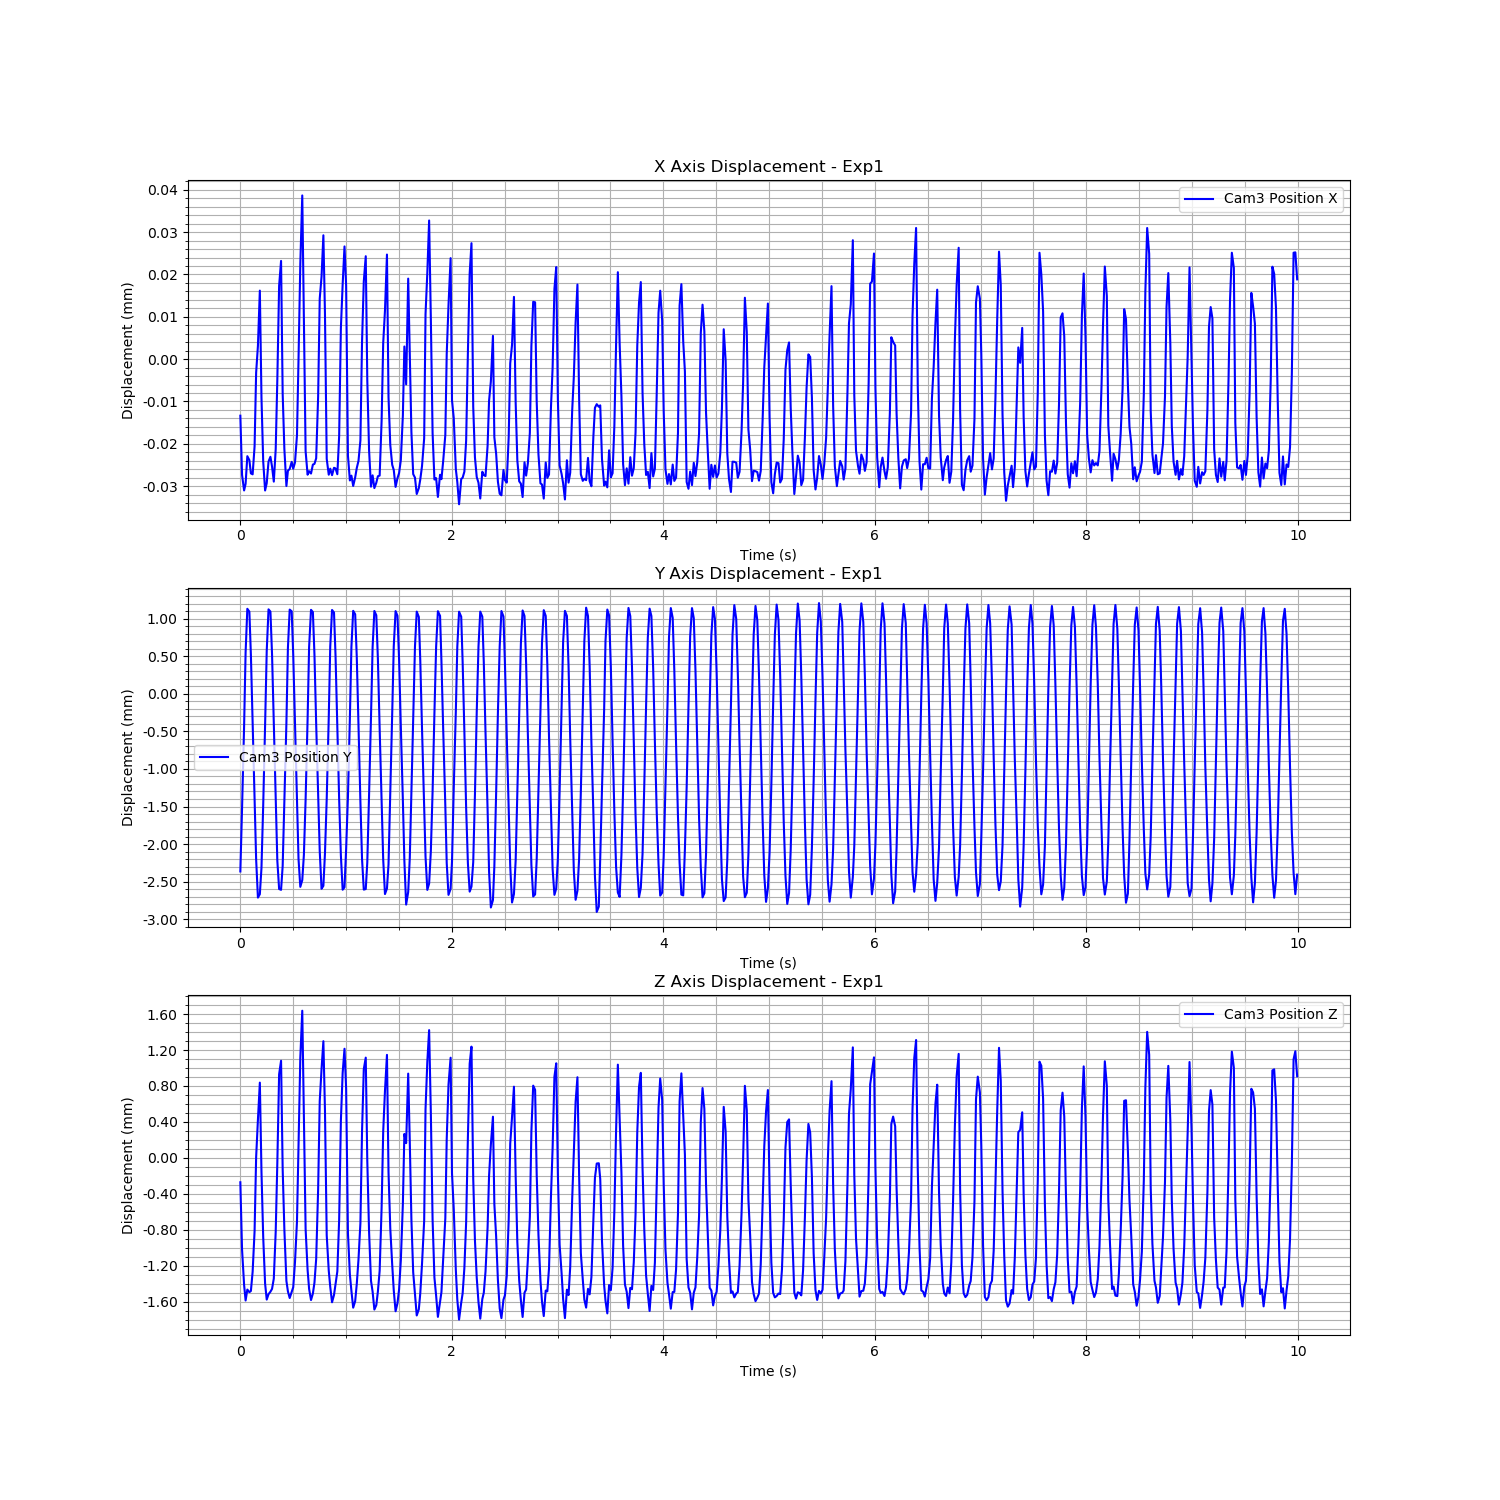

The table this chart was drawn from, first rows:
Time (s), Cam3 Fiducial ID, Cam3 Position X, Cam3 Position Y, Cam3 Position Z, Cam3 Rotation X, Cam3 Rotation Y, Cam3 Rotation Z, Cam3 Rotation W
1726271228, 0, -1.3356912185756845e-05, -0.002364, -0.0002719, 0.01144, 0.007139, -0.0001698, 0.9999
1726271228, 0, -2.733833295750278e-05, -0.00153, -0.00102, 0.03142, 0.01015, -0.001347, 0.9995
1726271228, 0, -3.101464758724972e-05, -0.0004313, -0.001414, 0.03411, 0.01192, -0.001978, 0.9993
1726271228, 0, -2.9438294365496312e-05, 0.0005497, -0.001588, 0.02276, 0.0109, -0.002071, 0.9997
1726271228, 0, -2.291308382233833e-05, 0.001131, -0.001467, 0.002888, 0.01474, -0.001548, 0.9999
1726271228, 0, -2.3852690485394814e-05, 0.001092, -0.001495, 0.01889, 0.01348, -0.002019, 0.9997
1726271228, 0, -2.6980490542522048e-05, 0.0005183, -0.001482, 0.05325, 0.01606, -0.002587, 0.9984
1726271228, 0, -2.720258239909686e-05, -0.0003885, -0.001268, 0.07594, 0.01336, -0.002729, 0.997
1726271228, 0, -2.0584894975963688e-05, -0.001378, -0.000814, 0.07546, 0.01264, -0.002188, 0.9971
1726271228, 0, -3.19871895443478e-06, -0.002202, 7.276796170214479e-06, 0.05698, 0.01159, -0.001128, 0.9983
1726271228, 0, 3.12795551520999e-06, -0.002712, 0.0004236, 0.01522, 0.003542, -0.0004555, 0.9999
1726271228, 0, 1.6183657981806272e-05, -0.002666, 0.0008375, -0.004591, 0.01033, 1.3326457489518635e-06, 0.9999
1726271228, 0, -9.013758531636194e-06, -0.002317, -0.0001535, 0.01384, 0.01013, -0.0001449, 0.9999
1726271228, 0, -2.418650690473918e-05, -0.001482, -0.0008828, 0.03071, 0.008798, -0.001167, 0.9995
1726271228, 0, -3.101530960723505e-05, -0.0004154, -0.0014, 0.03365, 0.01194, -0.001928, 0.9994
1726271228, 0, -2.9283391111782193e-05, 0.0005679, -0.001578, 0.02264, 0.01201, -0.002039, 0.9997
1726271228, 0, -2.4188969126518926e-05, 0.001123, -0.001518, 0.002433, 0.0129, -0.001535, 0.9999
1726271228, 0, -2.306238365766462e-05, 0.001093, -0.00149, 0.01929, 0.01363, -0.002015, 0.9997
1726271228, 0, -2.5390969569786463e-05, 0.0005246, -0.001458, 0.05374, 0.01589, -0.002619, 0.9984
1726271228, 0, -2.8922579253750545e-05, -0.0004142, -0.001344, 0.07603, 0.01166, -0.0029, 0.997
1726271228, 0, -2.12567305336722e-05, -0.001386, -0.0008208, 0.07557, 0.01095, -0.00225, 0.9971
1726271228, 0, -4.865273063216997e-06, -0.00222, -5.753326910075291e-05, 0.05669, 0.01221, -0.001147, 0.9983
1726271228, 0, 1.7314136172232284e-05, -0.002598, 0.0009302, 0.01356, 0.003978, -0.0006089, 0.9999
1726271228, 0, 2.3196813346132577e-05, -0.002608, 0.001081, -0.005093, 0.01062, -2.9461349902355897e-05, 0.9999
1726271228, 0, -8.149808720047289e-06, -0.002292, -0.0001244, 0.01627, 0.008224, -0.0003117, 0.9998
1726271228, 0, -2.125811601564981e-05, -0.001436, -0.0008004, 0.03225, 0.009935, -0.001213, 0.9994
1726271228, 0, -2.9956982735196004e-05, -0.0003879, -0.00137, 0.0335, 0.01133, -0.001938, 0.9994
1726271228, 0, -2.6345406149234974e-05, 0.0006087, -0.001486, 0.02292, 0.01397, -0.002019, 0.9996
1726271228, 0, -2.5934630590902062e-05, 0.00112, -0.00156, 0.001847, 0.01046, -0.00149, 0.9999
1726271228, 0, -2.425702116223742e-05, 0.001097, -0.001491, 0.02053, 0.01306, -0.002025, 0.9997
1726271228, 0, -2.5883388728813115e-05, 0.0005182, -0.00144, 0.05193, 0.01649, -0.002533, 0.9985
1726271228, 0, -2.439575511679943e-05, -0.0003835, -0.001161, 0.07613, 0.01187, -0.002688, 0.997
1726271228, 0, -1.7993886320067492e-05, -0.001382, -0.0007078, 0.07556, 0.01061, -0.002173, 0.9971
1726271228, 0, 3.5547580471479714e-08, -0.002199, 0.0001352, 0.05355, 0.01147, -0.0009857, 0.9985
1726271228, 0, 2.2512553119704123e-05, -0.002569, 0.001114, 0.01163, 0.004205, -0.0005476, 0.9999
1726271228, 0, 3.8661259525768255e-05, -0.002479, 0.001638, -0.006005, 0.0117, -0.0003195, 0.9999
1726271228, 0, 9.755666196322461e-06, -0.002143, 0.0004927, 0.01656, 0.01179, -0.0005037, 0.9998
1726271228, 0, -2.175984596760418e-05, -0.001405, -0.0007925, 0.0328, 0.007984, -0.001177, 0.9994
1726271228, 0, -2.729475042935855e-05, -0.0003397, -0.001247, 0.03512, 0.01177, -0.001852, 0.9993
1726271228, 0, -2.646336267591662e-05, 0.0006196, -0.001459, 0.02283, 0.01645, -0.001964, 0.9996
1726271228, 0, -2.7016123787123394e-05, 0.001117, -0.001583, 0.001707, 0.009751, -0.001475, 0.9999
1726271228, 0, -2.490218782033594e-05, 0.001087, -0.00151, 0.02045, 0.01183, -0.00205, 0.9997
1726271228, 0, -2.4740956176595198e-05, 0.0005198, -0.001389, 0.05186, 0.01324, -0.002563, 0.9986
1726271228, 0, -2.341527197196698e-05, -0.0004011, -0.001125, 0.0754, 0.01208, -0.002644, 0.9971
1726271228, 0, -8.869085128809107e-06, -0.001316, -0.0003523, 0.0744, 0.009597, -0.001859, 0.9972
1726271228, 0, 1.4285213108616794e-05, -0.002091, 0.0006316, 0.05167, 0.01111, -0.001103, 0.9986
1726271228, 0, 1.950086621987283e-05, -0.002594, 0.0009878, 0.01091, 0.004304, -0.0004224, 0.9999
1726271228, 0, 2.925140672320436e-05, -0.002556, 0.001299, -0.005424, 0.01079, -5.64529915460077e-05, 0.9999
1726271228, 0, 1.0785262399167937e-05, -0.002123, 0.0005308, 0.0177, 0.01105, -0.0004138, 0.9998
1726271228, 0, -2.3548848042099115e-05, -0.0014, -0.0008621, 0.03458, 0.008295, -0.001264, 0.9994
1726271228, 0, -2.729369646107429e-05, -0.0003158, -0.001255, 0.03447, 0.01088, -0.00179, 0.9993
1726271228, 0, -2.5863881198941032e-05, 0.0006291, -0.001437, 0.0232, 0.01642, -0.00191, 0.9996
1726271228, 0, -2.740229519582729e-05, 0.001115, -0.001608, 0.001388, 0.009277, -0.001469, 1
1726271228, 0, -2.565529563657716e-05, 0.001082, -0.001527, 0.01983, 0.01186, -0.002036, 0.9997
1726271228, 0, -2.5809318605231166e-05, 0.000503, -0.001409, 0.0508, 0.01396, -0.00246, 0.9986
1726271228, 0, -2.7179697278830404e-05, -0.0004401, -0.001265, 0.07492, 0.0126, -0.002755, 0.9971
1726271228, 0, -1.8143575166504074e-05, -0.001407, -0.0006903, 0.07358, 0.009954, -0.002104, 0.9972
1726271228, 0, 7.352559210846431e-06, -0.002152, 0.0004142, 0.05065, 0.01216, -0.0008952, 0.9986
1726271229, 0, 1.7619558110144287e-05, -0.002607, 0.0009446, 0.01042, 0.004219, -0.0004453, 0.9999
1726271229, 0, 2.661875805180543e-05, -0.002575, 0.001214, -0.005297, 0.01096, -7.742025898586195e-05, 0.9999
... 540 more rows
